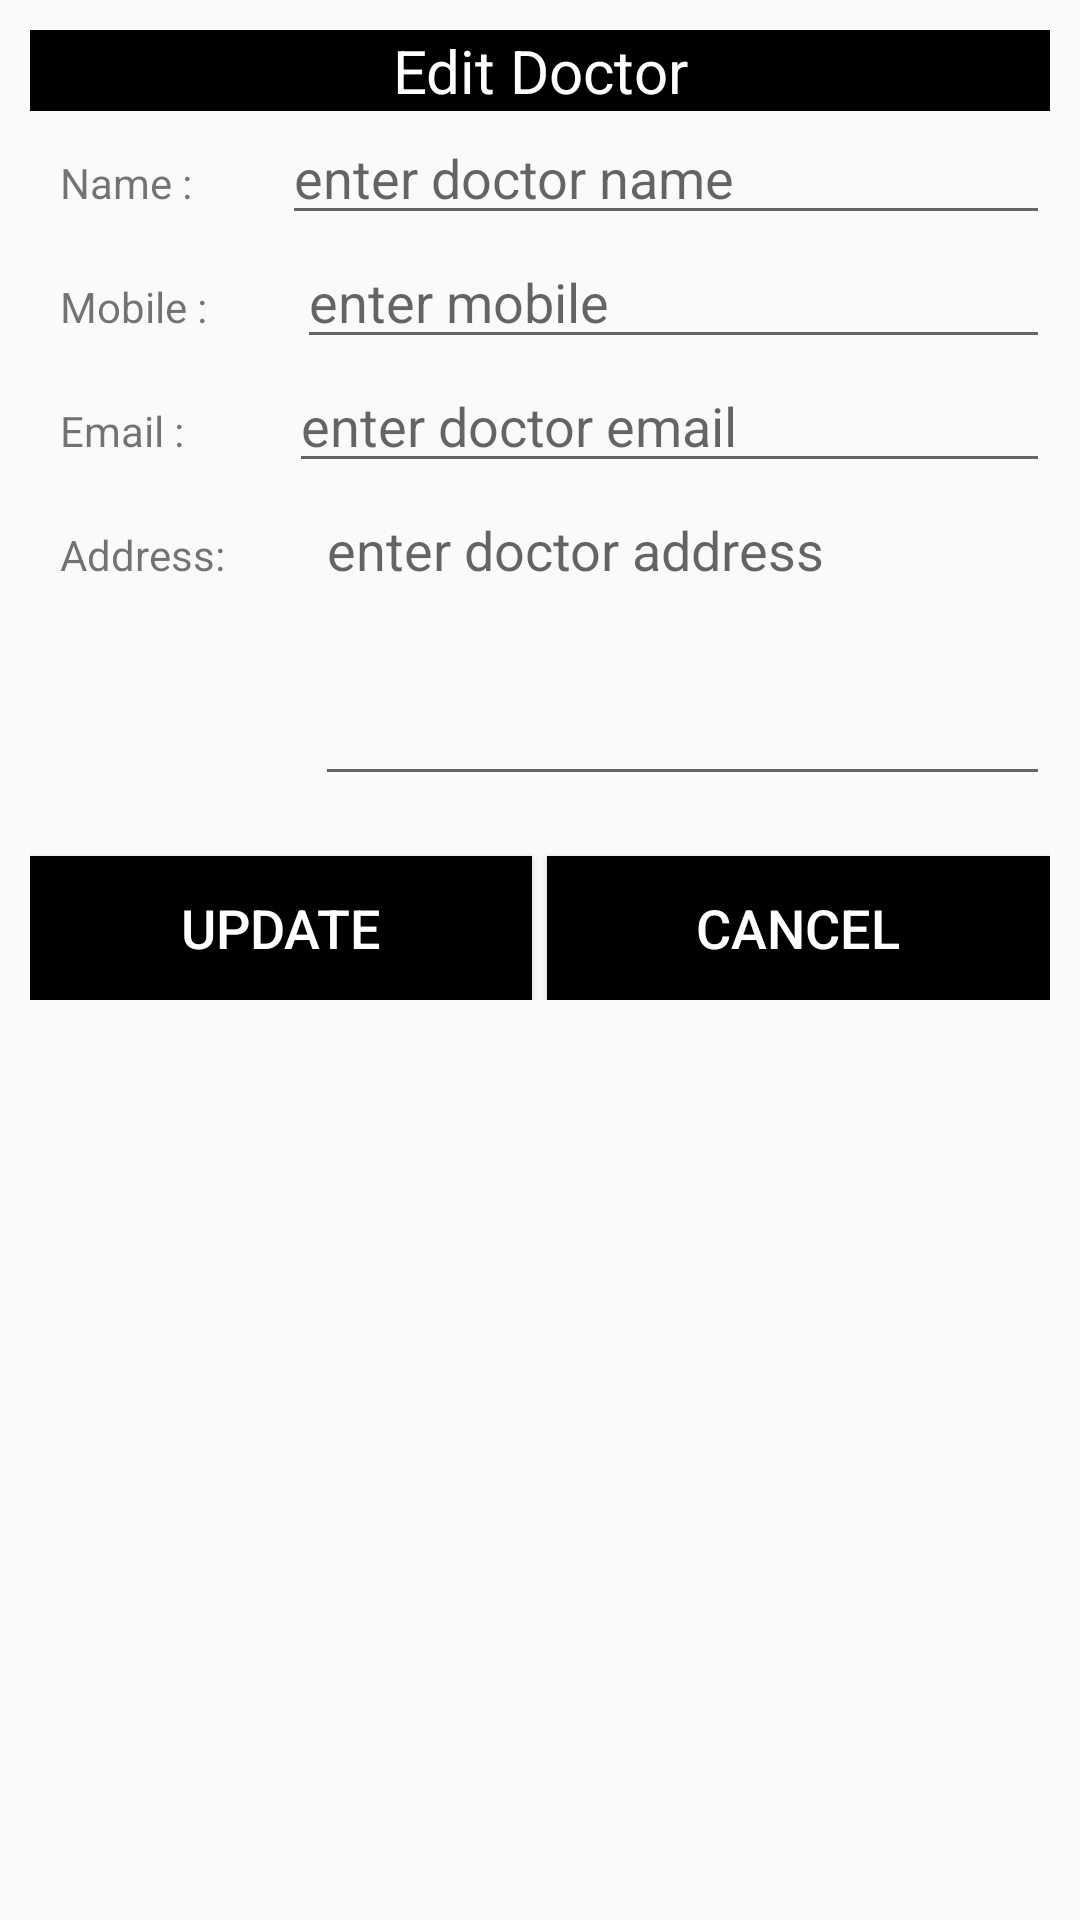

This screen was rendered from an Android layout file. Write that file and the resources it references.
<!-- AndroidManifest.xml: application theme AppTheme -->
<!-- res/layout/update_doctor.xml -->
<?xml version="1.0" encoding="utf-8"?>
<LinearLayout xmlns:android="http://schemas.android.com/apk/res/android"
    android:orientation="vertical" android:layout_width="match_parent"
    android:layout_height="match_parent"
    android:padding="10dp">
    <TextView
        android:layout_width="fill_parent"
        android:layout_height="wrap_content"
        android:text="Edit Doctor"
        android:gravity="center"
        android:textSize="20sp"
        android:textColor="#fff"
        android:background="#000"
        />
    <LinearLayout
        android:layout_width="fill_parent"
        android:layout_height="wrap_content"
        android:layout_marginLeft="10dp">
        <TextView
            android:layout_width="wrap_content"
            android:layout_height="wrap_content"
            android:text="Name :"
            />
        <EditText
            android:layout_width="fill_parent"
            android:layout_height="wrap_content"
            android:hint="enter doctor name"
            android:id="@+id/etDoctorName"
            android:layout_marginLeft="30dp"
            android:inputType="textPersonName"
            />
    </LinearLayout>
    <LinearLayout
        android:layout_width="fill_parent"
        android:layout_height="wrap_content"
        android:layout_marginLeft="10dp">
        <TextView
            android:layout_width="wrap_content"
            android:layout_height="wrap_content"
            android:text="Mobile :"
            />
        <EditText
            android:layout_width="fill_parent"
            android:layout_height="wrap_content"
            android:hint="enter mobile"
            android:id="@+id/etDoctorMobile"
            android:layout_marginLeft="30dp"
            android:inputType="phone"
            />
    </LinearLayout>
    <LinearLayout
        android:layout_width="fill_parent"
        android:layout_height="wrap_content"
        android:layout_marginLeft="10dp">


        <TextView
            android:layout_width="wrap_content"
            android:layout_height="wrap_content"
            android:text="Email :"
            />
        <EditText
            android:layout_width="fill_parent"
            android:layout_height="wrap_content"
            android:hint="enter doctor email"
            android:id="@+id/etDoctorEmail"
            android:layout_marginLeft="35dp"
            android:inputType="textEmailAddress"
            />
    </LinearLayout>
    <LinearLayout
        android:layout_width="fill_parent"
        android:layout_height="wrap_content"
        android:layout_marginLeft="10dp">


        <TextView
            android:layout_width="wrap_content"
            android:layout_height="wrap_content"
            android:text="Address:"

            android:layout_gravity="top"
            android:gravity="start"/>
        <EditText
            android:layout_width="fill_parent"
            android:layout_height="wrap_content"
            android:hint="enter doctor address"
            android:id="@+id/etDoctorAddress"
            android:singleLine="false"
            android:minLines="4"
            android:layout_marginLeft="30dp"
            android:gravity="start"
            android:textAlignment="gravity"


            />
    </LinearLayout>
    <LinearLayout
        android:layout_width="fill_parent"
        android:layout_height="wrap_content"
        android:orientation="horizontal">
    <Button
        android:layout_width="wrap_content"
        android:layout_height="wrap_content"
        android:text="update"
        android:layout_marginTop="20dp"
        android:id="@+id/btNewDoctorSave"
        android:background="#000"
        android:textColor="#fff"
        android:textSize="18sp"
        android:layout_weight="1"/>
        <Button
            android:layout_width="wrap_content"
            android:layout_height="wrap_content"
            android:text="Cancel"
            android:layout_marginTop="20dp"
            android:id="@+id/btNewDoctorCancel"
            android:background="#000"
            android:textColor="#fff"
            android:textSize="18sp"
            android:layout_weight="1"
            android:layout_marginLeft="5dp"/>
    </LinearLayout>
</LinearLayout>
<!-- resources referenced by this layout -->
<resources>
  <style name="AppTheme" parent="Theme.AppCompat.Light.DarkActionBar">
          
      </style>
</resources>
